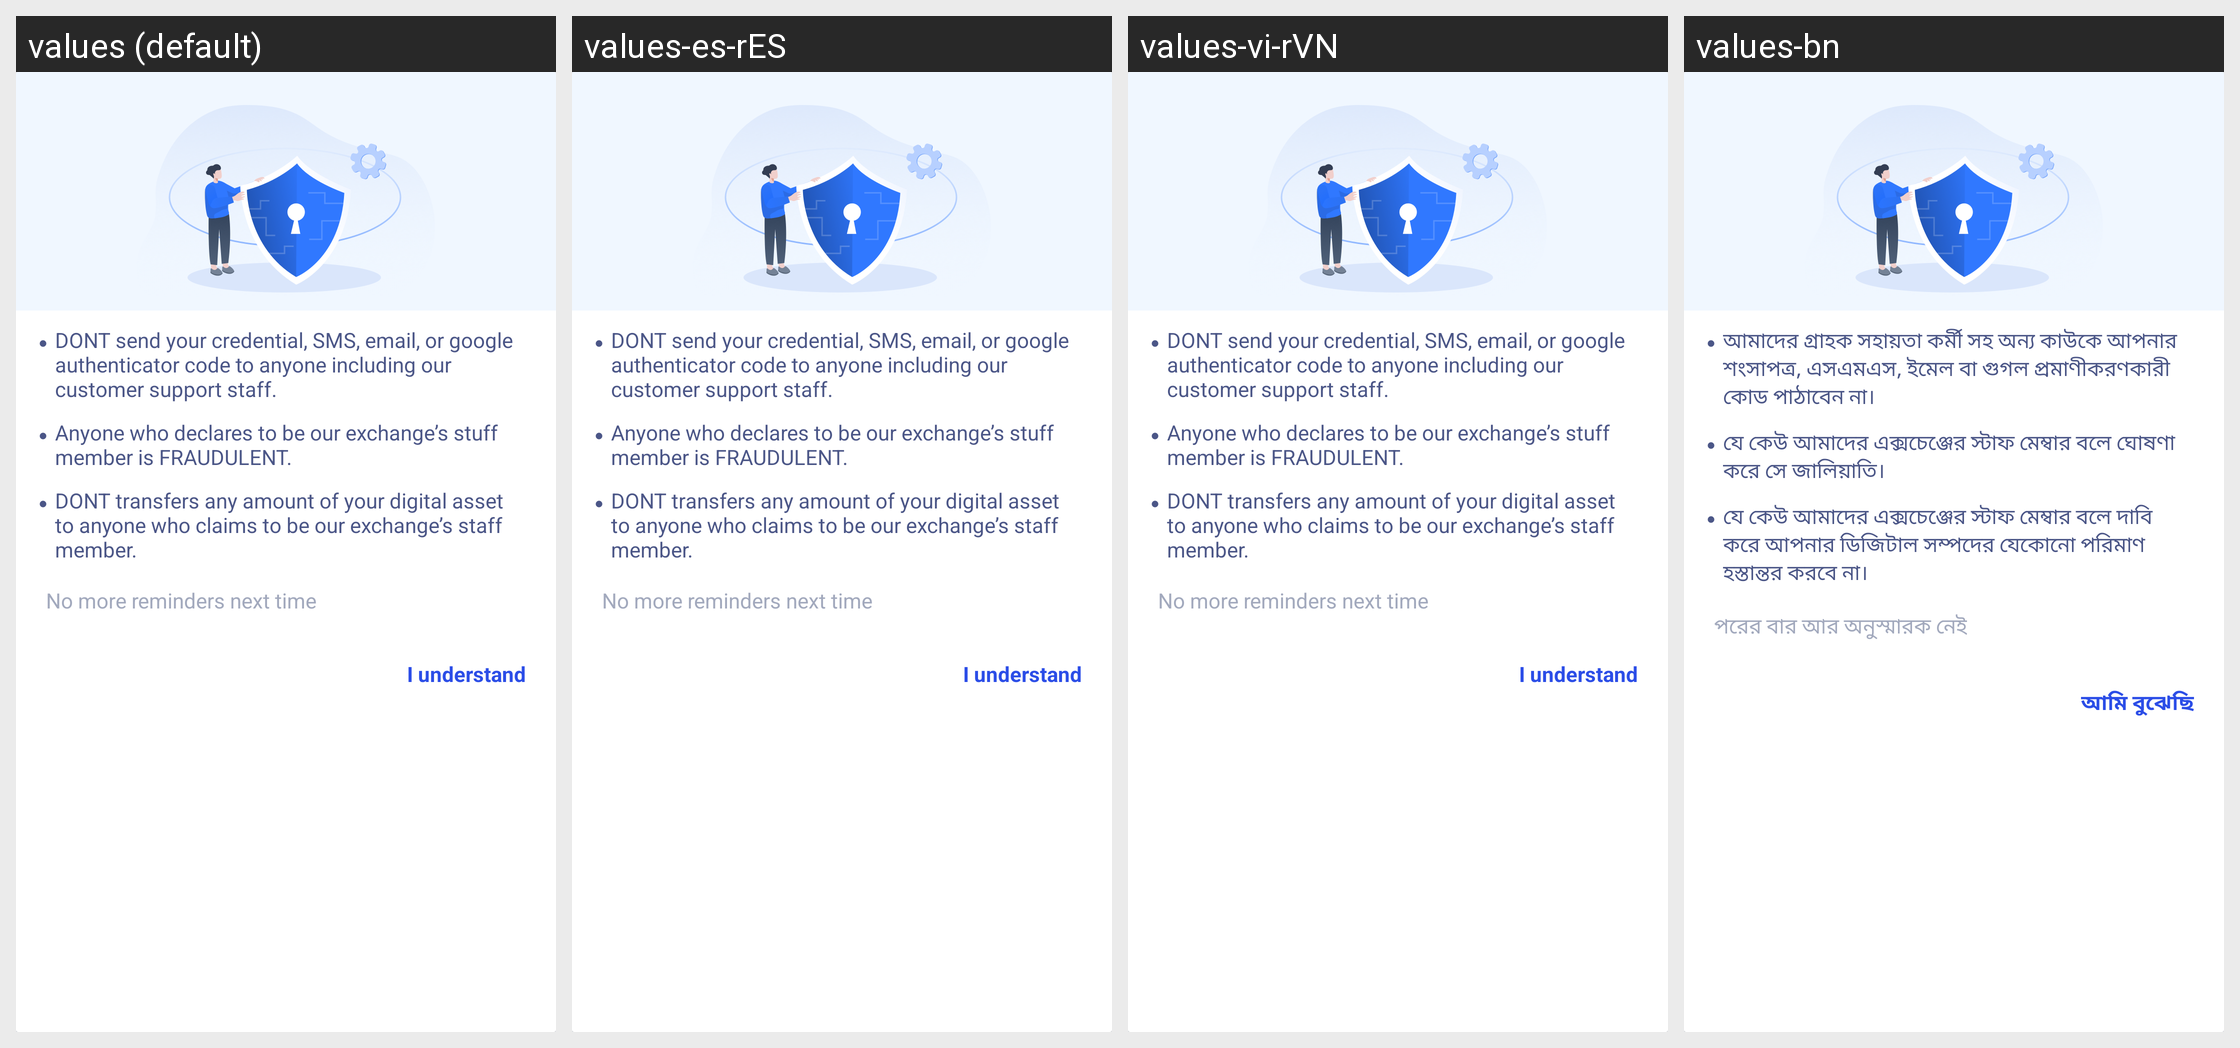

This grid shows one Android layout under several languages. Give, for every string resource on the screen, its name, the default text and each shown locale's text.
Android screen res/layout/sl_item_simple_safety_advice_dialog.xml rendered under 4 locales, left to right: values (default), values-es-rES, values-vi-rVN, values-bn. Device: Nexus 5 (rendered at 1080×1920; each locale shown at half size, 540×960, under a caption strip naming it); theme AppTheme.
Other locales in the repository, not shown: values-ar, values-de, values-fr, values-hi-rIN, values-ja-rJP, values-ko-rKR, values-pt, values-ru, values-th, values-tr, values-ur, values-zh, values-zh-rTW.
Strings drawn on this screen, with the default value and each locale's value (text and hints the layout hard-codes, and strings that could not be matched under every locale, appear in the picture but are not listed):

assets_security_advice_tips1
  values: DONT send your credential, SMS, email, or google authenticator code to anyone including our customer support staff.
  values-es-rES: DONT send your credential, SMS, email, or google authenticator code to anyone including our customer support staff.
  values-vi-rVN: DONT send your credential, SMS, email, or google authenticator code to anyone including our customer support staff.
  values-bn: আমাদের গ্রাহক সহায়তা কর্মী সহ অন্য কাউকে আপনার শংসাপত্র, এসএমএস, ইমেল বা গুগল প্রমাণীকরণকারী কোড পাঠাবেন না।

assets_security_advice_tips2
  values: Anyone who declares to be our exchange’s stuff member is FRAUDULENT.
  values-es-rES: Anyone who declares to be our exchange’s stuff member is FRAUDULENT.
  values-vi-rVN: Anyone who declares to be our exchange’s stuff member is FRAUDULENT.
  values-bn: যে কেউ আমাদের এক্সচেঞ্জের স্টাফ মেম্বার বলে ঘোষণা করে সে জালিয়াতি।

assets_security_advice_tips3
  values: DONT transfers any amount of your digital asset to anyone who claims to be our exchange’s staff member.
  values-es-rES: DONT transfers any amount of your digital asset to anyone who claims to be our exchange’s staff member.
  values-vi-rVN: DONT transfers any amount of your digital asset to anyone who claims to be our exchange’s staff member.
  values-bn: যে কেউ আমাদের এক্সচেঞ্জের স্টাফ মেম্বার বলে দাবি করে আপনার ডিজিটাল সম্পদের যেকোনো পরিমাণ হস্তান্তর করবে না।

sl_str_no_longer_remind
  values: No more reminders next time
  values-es-rES: No more reminders next time
  values-vi-rVN: No more reminders next time
  values-bn: পরের বার আর অনুস্মারক নেই

alert_common_i_understand
  values: I understand
  values-es-rES: I understand
  values-vi-rVN: I understand
  values-bn: আমি বুঝেছি
